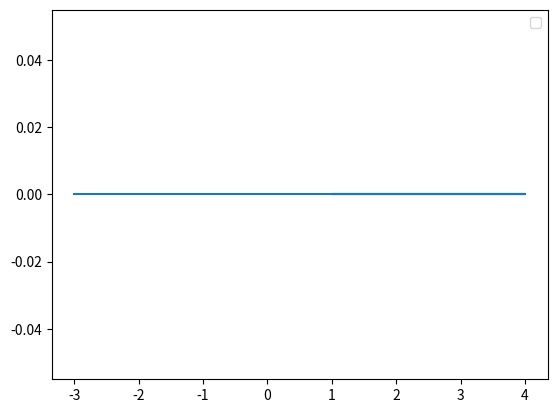

Here is the Python script that generated this plot:
import numpy as np
import matplotlib.pyplot as plt



def bisection(f, a, b, accuracy):
    answerList = []
    while abs(a-b) > accuracy:
        midpoint = 0.5*a+0.5*b
        if f(midpoint) <0 and f(a)<0 or f(midpoint)>0 and f(a)>0:
            a = midpoint
        else: b = midpoint
    answerList.append(0.5*(a+b))
    return answerList

def newton(f, df, a, error):
    if abs(f(a)) < error:
        return a
    else:
        return newton(f, df, a-f(a)/df(a), error)

def secant(f,a,b,error):

    if abs(f(a)) <error:
        return a
    else:
        
        return secant(f,a-(a-b)*f(a)/(f(a)-f(b)),a, error)




"""f1 = lambda x: root.f1(x)
f2 = lambda x: root.f2(x)
f3 = lambda x: root.f3(x)
df1 = lambda x: (x+6/5)*(x+87/10)+(x-5/2)*(x+87/10)+(x-5/2)*(x+6/5)
df2 = lambda x: (2*np.cos(2*x)+1)/5
df3 = lambda x: x+2*np.cos(2*(x-4))-4
df4 = lambda x: np.cos(x)
df5 = lambda x:-1/(x**2)
#print(bisection(f3,3.6, 10,0.0001))
#print(newton(f3, df3, 3.6, 0.0001 ))

print(bisection(f4,-100, 11, 0.0001 )) #fails when osciliating
print(newton(f4,df4, 2, 0.001))

print((bisection(f5, -1, 1, 0.0001)))
print(newton(f5,df5,0,0.0001)) #Cannot divide by zero.
"""

f1 = lambda x: x**3-2*x**2-11*x +12
df1 = lambda x: 3*x**2 -4*x -11
b = []
for i in range(-5,5):
    b.append(newton(f1,df1, i, 1e-8))
c = np.zeros_like(b)

plt.plot(b,c)
plt.legend()






